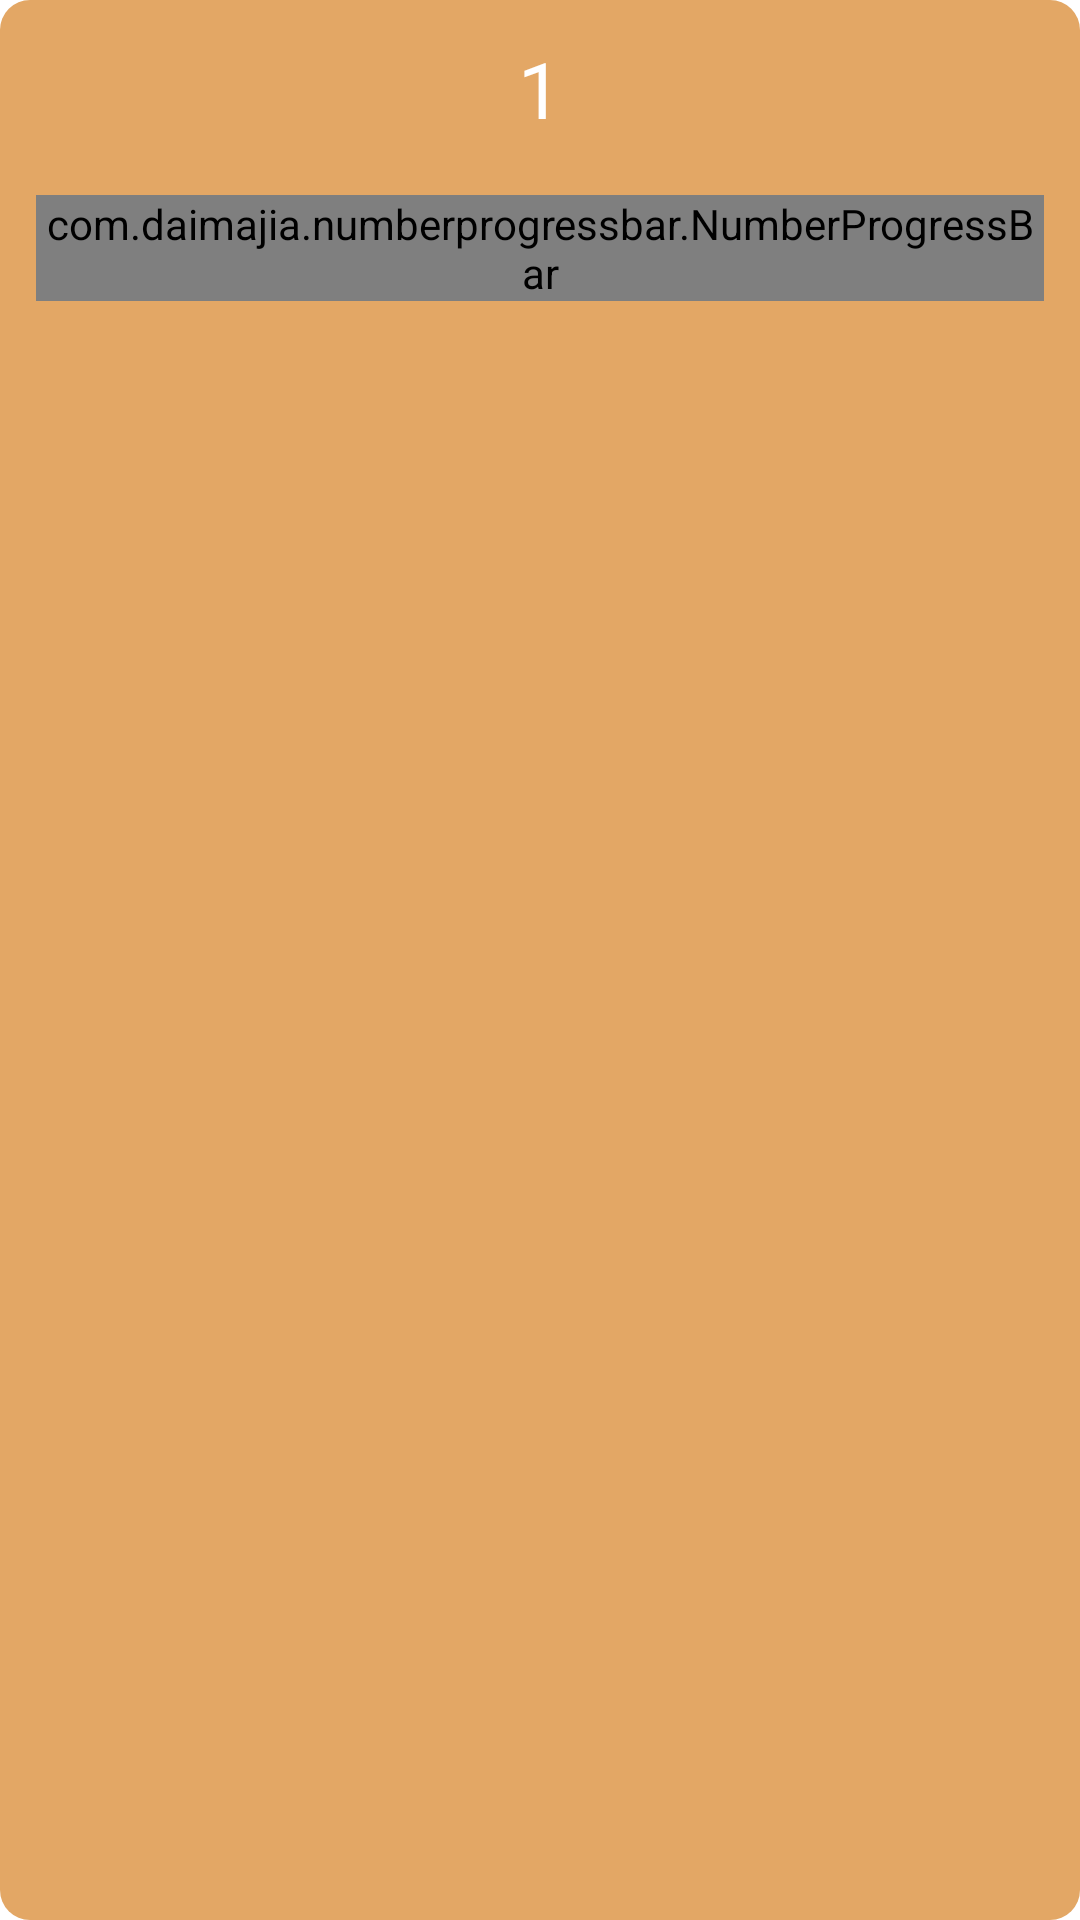

Write the Android layout XML for this screen, with the resource values it uses.
<!-- AndroidManifest.xml: application theme AppTheme -->
<!-- res/layout/exec_all_days_rows1.xml -->
<?xml version="1.0" encoding="utf-8"?>
    <LinearLayout
    xmlns:android="http://schemas.android.com/apk/res/android"
    android:id="@+id/linear1"

        android:layout_width="match_parent"
        android:layout_marginRight="4dp"
  android:layout_marginLeft="4dp"
    android:layout_marginTop="4dp"
    android:layout_marginBottom="4dp"
    android:padding="2dp"
        android:background="@drawable/dayshapewhite"
        android:layout_height="106dp"

        android:orientation="vertical">
    <TextView
            android:id="@+id/row_day"
            android:layout_width="wrap_content"
            android:layout_height="wrap_content"
            android:layout_gravity="center"
            android:layout_marginBottom="5dp"
            android:layout_marginTop="10dp"
            android:fontFamily="@font/roboto_regular"
            android:text="1"
            android:textColor="@color/white"
            android:textSize="26sp" />

        <com.daimajia.numberprogressbar.NumberProgressBar
            android:id="@+id/progressbar"
            style="@style/NumberProgressBar_Custome"
            android:layout_width="wrap_content"
            android:layout_height="wrap_content"
            android:layout_marginLeft="10dp"
            android:layout_marginRight="10dp"
            android:layout_marginTop="13dp" />

        <ImageView
            android:id="@+id/restImageView"
            android:layout_width="wrap_content"
            android:layout_height="wrap_content"
            android:layout_gravity="center"
            android:layout_marginBottom="5dp"
            android:background="@drawable/rest_day_cup"
            android:visibility="gone" />

    <TextView
        android:layout_marginTop="3dp"
        android:id="@+id/changetext"
        android:visibility="gone"
        android:layout_gravity="center|bottom"
        android:gravity="center|bottom"
        android:textSize="12sp"
     android:textAlignment="center"
        android:textColor="#FFFFFF"
        android:layout_width="wrap_content"
        android:layout_height="wrap_content"
        >
    </TextView>
    </LinearLayout>
<!-- resources referenced by this layout -->
<resources>
  <color name="white">#ffffffff</color>
  <!-- drawable dayshapewhite (drawable) -->
  <?xml version="1.0" encoding="utf-8"?>
  <layer-list xmlns:android="http://schemas.android.com/apk/res/android"
      android:shape="rectangle" >
  
      <item>
          <shape>
              
  
  
              
  
  
  
              <corners android:radius="13dp" />
          </shape>
      </item>
  
      
  
      <item>
          <shape>
              <solid android:color="#e3a765" />
              <corners android:radius="10dp" />
          </shape>
      </item>
  </layer-list>
  <!-- drawable rest_day_cup: png bitmap (drawable-hdpi, 935 bytes) -->
  <style name="NumberProgressBar_Custome">
          <item name="android:layout_width">fill_parent</item>
          <item name="android:layout_height">wrap_content</item>
          <item name="progress_current">0</item>
          <item name="progress_max">100</item>
          <item name="progress_reached_bar_height">4.5dip</item>
          <item name="progress_reached_color">@color/white</item>
          <item name="progress_text_color">@color/white
          </item>
          <item name="progress_text_size">12.0sp</item>
          <item name="progress_unreached_bar_height">2.25dip</item>
          <item name="progress_unreached_color">#ffcccccc</item>
      </style>
  <style name="AppTheme" parent="Base.AppTheme">&gt;
          <item name="actionBarStyle">@style/MyActionBar</item>
          <item name="colorAccent">@color/colorAccent</item>
          <item name="colorPrimary">@color/activeColor</item>
          <item name="colorControlNormal">@color/black</item>
          <item name="drawerArrowStyle">@style/DrawerIconStyle</item>
          <item name="colorPrimaryDark">@color/colorPrimaryDark</item>
          <item name="android:textColorSecondary">@color/white</item>
      </style>
  <style name="Base.AppTheme" parent="Theme.MaterialComponents.Light.DarkActionBar">
          <item name="actionBarStyle">@style/MyActionBar</item>
          <item name="colorAccent">@color/colorAccent</item>
          <item name="drawerArrowStyle">@style/DrawerIconStyle</item>
          <item name="colorPrimary">#FF8F00</item>
          <item name="colorPrimaryDark">@color/colorPrimaryDark</item>
      </style>
  <style name="MyActionBar" parent="@style/Widget.AppCompat.ActionBar.Solid">
          <item name="titleTextStyle">@style/MyTitleTextStyle</item>
      </style>
  <color name="colorAccent">#324EE8</color>
  <color name="activeColor">#FF9800</color>
  <color name="black">#ff000000</color>
  <style name="DrawerIconStyle" parent="Widget.AppCompat.DrawerArrowToggle">
          <item name="color">@color/black</item>
          <item name="colorControlNormal">@color/black</item>
      </style>
  <color name="colorPrimaryDark">#000</color>
  <style name="MyTitleTextStyle" parent="@style/TextAppearance.AppCompat.Widget.ActionBar.Title">
          <item name="android:textColor">@color/black</item>
      </style>
</resources>
